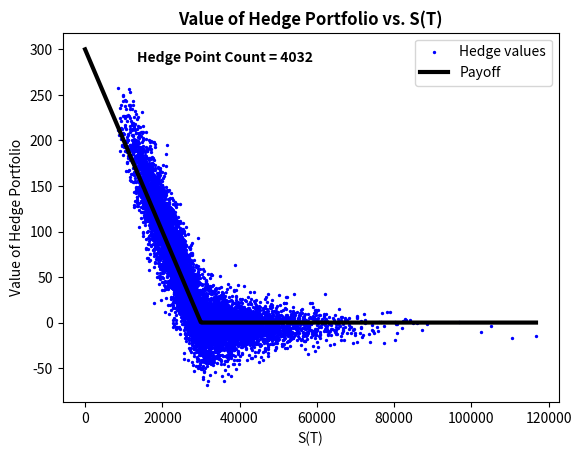

Source code (Python):
import numpy as np
from scipy.stats import norm
import matplotlib.pyplot as plt
import matplotlib.cm as cm

np.random.seed(2024)

rUS = 0.03
rJ = 0
sigmaX = np.array([0.1, 0.02])
sigmaJ = np.array([0, 0.25])
Y0 = 1/100
X0 = Y0
S0 = 30000
K = S0
T = 2

muJ = 0
muX = 0

Nhedge = 252 * 8 * T
Nrep = 10000

def d1(S, K, rJ, sigmaX, sigmaJ, timetomat):
    sigmaJ_norm = np.linalg.norm(sigmaJ)
    return (np.log(S/K) + (rJ - sigmaX.T @ sigmaJ + sigmaJ_norm**2 / 2) * timetomat) / (np.sqrt(timetomat) * sigmaJ_norm)

def d2(S, K, rJ, sigmaX, sigmaJ, timetomat):
    sigmaJ_norm = np.linalg.norm(sigmaJ)
    return (np.log(S/K) + (rJ - sigmaX.T @ sigmaJ - sigmaJ_norm**2 / 2) * timetomat) / (np.sqrt(timetomat) * sigmaJ_norm)

def gdelta(S, Y0, X0, K, rUS, rJ, sigmaX, sigmaJ, timetomat):
    d1_val = d1(S, K, rJ, sigmaX, sigmaJ, timetomat)
    g = Y0 * np.exp((rJ - sigmaX.T @ sigmaJ - rUS) * timetomat) * (norm.cdf(d1_val) - 1)
    deltaQP = g / X0
    return deltaQP

def FQP(S, Y0, K, rUS, rJ, sigmaX, sigmaJ, timetomat):
    d1_val = d1(S, K, rJ, sigmaX, sigmaJ, timetomat)
    d2_val = d2(S, K, rJ, sigmaX, sigmaJ, timetomat)
    priceQP = Y0 * np.exp(-rUS * timetomat) * (K * norm.cdf(-d2_val) - np.exp((rJ - sigmaX.T @ sigmaJ) * timetomat) * S * norm.cdf(-d1_val))
    return priceQP

St = np.full(Nrep, S0)
Xt = np.full(Nrep, X0)
dt = T / Nhedge

initial_outlay = FQP(S0, Y0, K, rUS, rJ, sigmaX, sigmaJ, timetomat=T)
Vpf = np.full(Nrep, initial_outlay)
a = gdelta(St, Y0, Xt, K, rUS, rJ, sigmaX, sigmaJ, timetomat=T)
b = Vpf - a * St * Xt

for i in range(2, Nhedge + 1):
    W = np.random.normal(size=(Nrep, 2))
    St = St * np.exp((muJ + rJ - sigmaX.T @ sigmaJ - 0.5 * np.linalg.norm(sigmaJ)**2) * dt + np.sqrt(dt) * (W @ sigmaJ))
    Xt = Xt * np.exp((muX + rUS - rJ - 0.5 * np.linalg.norm(sigmaX)**2) * dt + np.sqrt(dt) * (W @ sigmaX))
    Vpf = a * St * Xt + b * np.exp(dt * rUS)
    a = gdelta(St, Y0, Xt, K, rUS, rJ, sigmaX, sigmaJ, timetomat=(T - (i - 1) * dt))
    b = (Vpf - a * St * Xt)
import matplotlib.pyplot as plt

Stmax = np.linspace(0, np.max(St), 500)


plt.scatter(St, Vpf, color="blue", s=2, label='Hedge values')
plt.plot(Stmax, Y0 * np.maximum(K - Stmax, 0), 'k-', linewidth=3, label='Payoff') 

plt.xlabel('S(T)')
plt.ylabel('Value of Hedge Portfolio')
plt.title("Value of Hedge Portfolio vs. S(T)",  fontweight='bold')
plt.legend()
ax = plt.gca()  # Get current axes
ax.text(0.15, 0.95, 'Hedge Point Count = 4032', transform=ax.transAxes, color='black', fontweight='bold', verticalalignment='top')
plt.show()
